Dataset: images (GitHub, owenodonnell27/visual-shark-tracking). Classes: no shark, shark.

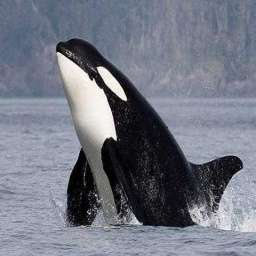
Label: no shark

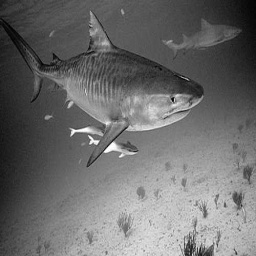
Label: shark

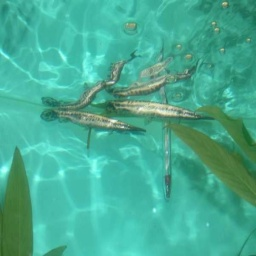
Label: no shark

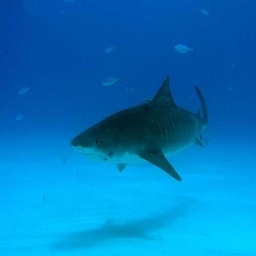
Label: shark
